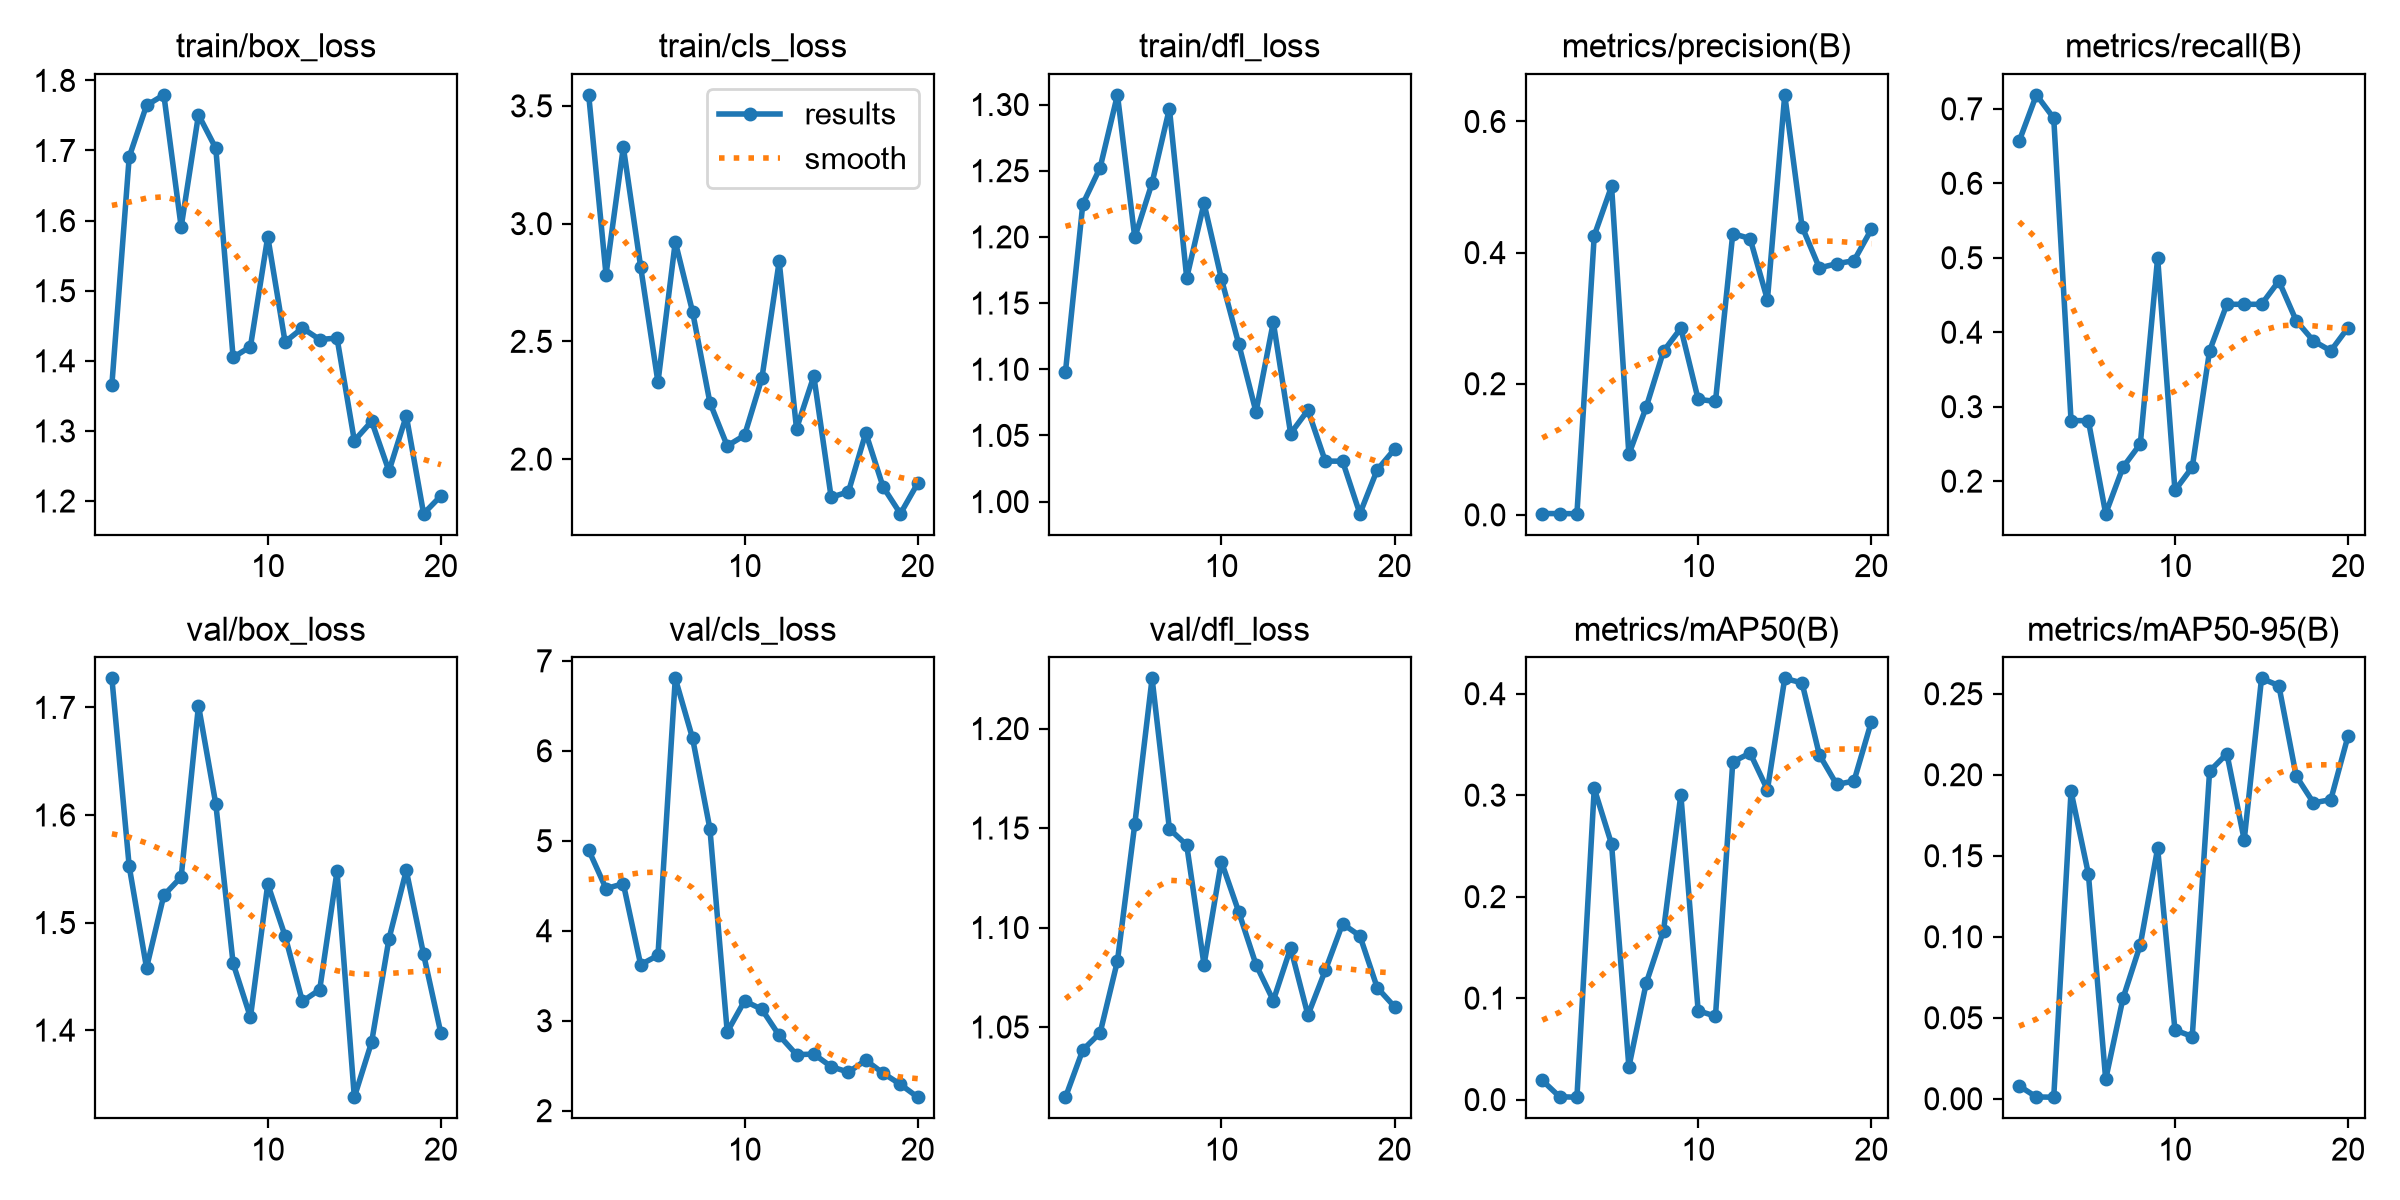

The file beside this chart, header and first rows:
epoch, time, train/box_loss, train/cls_loss, train/dfl_loss, metrics/precision(B), metrics/recall(B), metrics/mAP50(B), metrics/mAP50-95(B), val/box_loss, val/cls_loss, val/dfl_loss, lr/pg0, lr/pg1, lr/pg2
1, 18.3, 1.366, 3.547, 1.098, 0.00202, 0.6562, 0.01889, 0.00795, 1.727, 4.897, 1.015, 0.000642, 0.000642, 0.000642
2, 35.41, 1.691, 2.784, 1.225, 0.00194, 0.7188, 0.00277, 0.00113, 1.552, 4.469, 1.038, 0.001244, 0.001244, 0.001244
3, 51.4, 1.764, 3.325, 1.252, 0.00177, 0.6875, 0.00234, 0.00098, 1.458, 4.523, 1.047, 0.00178, 0.00178, 0.00178
4, 67.33, 1.779, 2.817, 1.307, 0.4259, 0.2812, 0.3066, 0.1897, 1.525, 3.623, 1.083, 0.001703, 0.001703, 0.001703
5, 83.55, 1.591, 2.326, 1.2, 0.5012, 0.2812, 0.2518, 0.1389, 1.542, 3.726, 1.152, 0.001604, 0.001604, 0.001604
6, 99.45, 1.751, 2.923, 1.241, 0.09223, 0.1562, 0.03218, 0.01197, 1.702, 6.805, 1.225, 0.001505, 0.001505, 0.001505
7, 115.6, 1.703, 2.625, 1.297, 0.1642, 0.2188, 0.1147, 0.06204, 1.61, 6.138, 1.15, 0.001406, 0.001406, 0.001406
8, 132.6, 1.405, 2.24, 1.169, 0.2496, 0.25, 0.1665, 0.09512, 1.462, 5.133, 1.141, 0.001307, 0.001307, 0.001307
9, 151, 1.42, 2.056, 1.225, 0.2847, 0.5, 0.3005, 0.1546, 1.412, 2.875, 1.081, 0.001208, 0.001208, 0.001208
10, 170.6, 1.577, 2.101, 1.168, 0.1763, 0.1875, 0.08755, 0.04247, 1.536, 3.22, 1.133, 0.001109, 0.001109, 0.001109
11, 190.1, 1.427, 2.343, 1.119, 0.1729, 0.2188, 0.08217, 0.03843, 1.488, 3.127, 1.108, 0.00101, 0.00101, 0.00101
12, 209.3, 1.447, 2.84, 1.068, 0.4291, 0.375, 0.3329, 0.2022, 1.427, 2.837, 1.081, 0.000911, 0.000911, 0.000911
13, 228.8, 1.43, 2.129, 1.135, 0.4214, 0.4375, 0.3415, 0.213, 1.438, 2.623, 1.063, 0.000812, 0.000812, 0.000812
14, 248.6, 1.432, 2.353, 1.051, 0.3281, 0.4375, 0.3054, 0.1598, 1.548, 2.629, 1.09, 0.000713, 0.000713, 0.000713
15, 268.5, 1.286, 1.838, 1.069, 0.6405, 0.4375, 0.4151, 0.2595, 1.338, 2.49, 1.056, 0.000614, 0.000614, 0.000614
16, 288.4, 1.314, 1.861, 1.031, 0.4396, 0.4688, 0.4106, 0.255, 1.389, 2.428, 1.078, 0.000515, 0.000515, 0.000515
17, 305.7, 1.243, 2.111, 1.031, 0.3766, 0.4155, 0.3398, 0.1992, 1.485, 2.562, 1.102, 0.000416, 0.000416, 0.000416
18, 322.2, 1.321, 1.882, 0.9909, 0.383, 0.3883, 0.3105, 0.1827, 1.548, 2.417, 1.096, 0.000317, 0.000317, 0.000317
19, 338.9, 1.182, 1.768, 1.024, 0.3877, 0.375, 0.314, 0.1846, 1.47, 2.292, 1.07, 0.000218, 0.000218, 0.000218
20, 355.7, 1.207, 1.898, 1.04, 0.4354, 0.4062, 0.3723, 0.2241, 1.397, 2.15, 1.06, 0.000119, 0.000119, 0.000119
